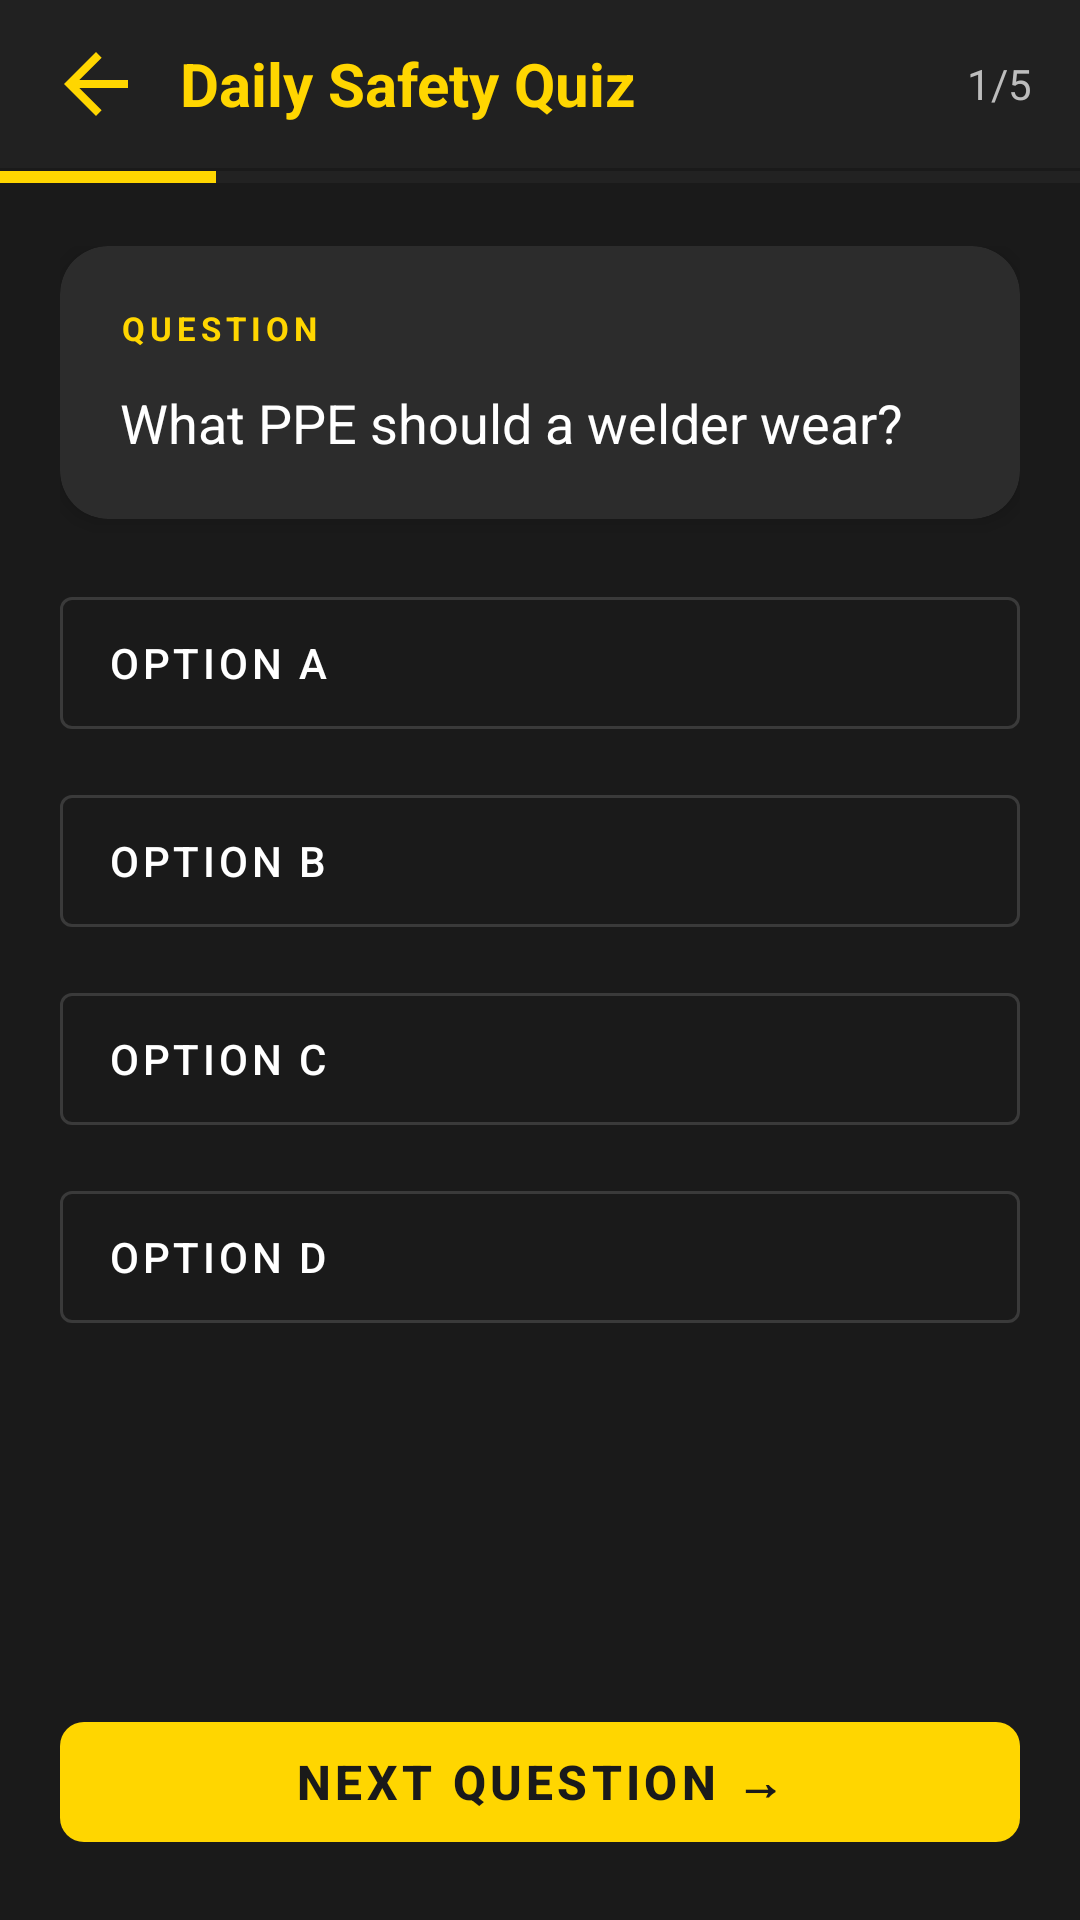

Write the Android layout XML for this screen, with the resource values it uses.
<!-- AndroidManifest.xml: application theme Theme.RakshaKavach -->
<!-- res/layout/activity_daily_quiz.xml -->
<?xml version="1.0" encoding="utf-8"?>
<LinearLayout xmlns:android="http://schemas.android.com/apk/res/android"
    xmlns:app="http://schemas.android.com/apk/res-auto"
    android:layout_width="match_parent"
    android:layout_height="match_parent"
    android:background="@color/primary_black"
    android:orientation="vertical">

    
    <LinearLayout
        android:layout_width="match_parent"
        android:layout_height="56dp"
        android:background="@color/surface_dark"
        android:gravity="center_vertical"
        android:paddingStart="16dp"
        android:paddingEnd="16dp">

        <ImageView
            android:id="@+id/btn_back"
            android:layout_width="32dp"
            android:layout_height="32dp"
            android:src="@drawable/ic_back"
            android:contentDescription="Back" />

        <TextView
            android:layout_width="0dp"
            android:layout_height="wrap_content"
            android:layout_weight="1"
            android:layout_marginStart="12dp"
            android:text="Daily Safety Quiz"
            android:textColor="@color/primary_yellow"
            android:textSize="20sp"
            android:textStyle="bold" />

        <TextView
            android:id="@+id/tv_question_counter"
            android:layout_width="wrap_content"
            android:layout_height="wrap_content"
            android:text="1/5"
            android:textColor="@color/text_secondary"
            android:textSize="14sp" />
    </LinearLayout>

    
    <android.widget.ProgressBar
        android:id="@+id/progress_quiz"
        style="?android:attr/progressBarStyleHorizontal"
        android:layout_width="match_parent"
        android:layout_height="6dp"
        android:progressTint="@color/primary_yellow"
        android:progressBackgroundTint="@color/divider"
        android:max="100"
        android:progress="20" />

    <LinearLayout
        android:layout_width="match_parent"
        android:layout_height="0dp"
        android:layout_weight="1"
        android:orientation="vertical"
        android:padding="20dp">

        
        <LinearLayout
            android:id="@+id/ll_quiz_complete"
            android:layout_width="match_parent"
            android:layout_height="match_parent"
            android:orientation="vertical"
            android:gravity="center"
            android:visibility="gone">

            <TextView
                android:layout_width="wrap_content"
                android:layout_height="wrap_content"
                android:text="🎉"
                android:textSize="80sp" />

            <TextView
                android:layout_width="wrap_content"
                android:layout_height="wrap_content"
                android:layout_marginTop="16dp"
                android:text="Quiz Complete!"
                android:textColor="@color/primary_yellow"
                android:textSize="28sp"
                android:textStyle="bold" />

            <TextView
                android:id="@+id/tv_quiz_score_result"
                android:layout_width="wrap_content"
                android:layout_height="wrap_content"
                android:layout_marginTop="12dp"
                android:text="You scored 4/5"
                android:textColor="@color/text_primary"
                android:textSize="20sp" />

            <TextView
                android:id="@+id/tv_quiz_message"
                android:layout_width="wrap_content"
                android:layout_height="wrap_content"
                android:layout_marginTop="8dp"
                android:text="Great job staying safe!"
                android:textColor="@color/text_secondary"
                android:textSize="16sp"
                android:gravity="center" />

            <com.google.android.material.button.MaterialButton
                android:id="@+id/btn_retake"
                android:layout_width="wrap_content"
                android:layout_height="52dp"
                android:layout_marginTop="32dp"
                android:paddingStart="32dp"
                android:paddingEnd="32dp"
                android:text="RETAKE QUIZ"
                style="@style/YellowButton" />
        </LinearLayout>

        
        <LinearLayout
            android:id="@+id/ll_quiz_active"
            android:layout_width="match_parent"
            android:layout_height="match_parent"
            android:orientation="vertical">

            
            <androidx.cardview.widget.CardView
                android:layout_width="match_parent"
                android:layout_height="wrap_content"
                android:layout_marginBottom="20dp"
                app:cardBackgroundColor="@color/surface_card"
                app:cardCornerRadius="16dp"
                app:cardElevation="4dp">

                <LinearLayout
                    android:layout_width="match_parent"
                    android:layout_height="wrap_content"
                    android:orientation="vertical"
                    android:padding="20dp">

                    <TextView
                        android:layout_width="wrap_content"
                        android:layout_height="wrap_content"
                        android:text="QUESTION"
                        android:textColor="@color/primary_yellow"
                        android:textSize="11sp"
                        android:letterSpacing="0.15"
                        android:textStyle="bold" />

                    <TextView
                        android:id="@+id/tv_question"
                        android:layout_width="wrap_content"
                        android:layout_height="wrap_content"
                        android:layout_marginTop="12dp"
                        android:text="What PPE should a welder wear?"
                        android:textColor="@color/text_primary"
                        android:textSize="18sp"
                        android:lineSpacingMultiplier="1.3" />
                </LinearLayout>
            </androidx.cardview.widget.CardView>

            
            <LinearLayout
                android:id="@+id/ll_options"
                android:layout_width="match_parent"
                android:layout_height="wrap_content"
                android:orientation="vertical">

                <com.google.android.material.button.MaterialButton
                    android:id="@+id/btn_option_a"
                    android:layout_width="match_parent"
                    android:layout_height="56dp"
                    android:layout_marginBottom="10dp"
                    android:text="Option A"
                    android:textSize="14sp"
                    android:gravity="start|center_vertical"
                    android:paddingStart="16dp"
                    style="@style/Widget.MaterialComponents.Button.OutlinedButton"
                    app:strokeColor="@color/divider"
                    android:textColor="@color/text_primary" />

                <com.google.android.material.button.MaterialButton
                    android:id="@+id/btn_option_b"
                    android:layout_width="match_parent"
                    android:layout_height="56dp"
                    android:layout_marginBottom="10dp"
                    android:text="Option B"
                    android:textSize="14sp"
                    android:gravity="start|center_vertical"
                    android:paddingStart="16dp"
                    style="@style/Widget.MaterialComponents.Button.OutlinedButton"
                    app:strokeColor="@color/divider"
                    android:textColor="@color/text_primary" />

                <com.google.android.material.button.MaterialButton
                    android:id="@+id/btn_option_c"
                    android:layout_width="match_parent"
                    android:layout_height="56dp"
                    android:layout_marginBottom="10dp"
                    android:text="Option C"
                    android:textSize="14sp"
                    android:gravity="start|center_vertical"
                    android:paddingStart="16dp"
                    style="@style/Widget.MaterialComponents.Button.OutlinedButton"
                    app:strokeColor="@color/divider"
                    android:textColor="@color/text_primary" />

                <com.google.android.material.button.MaterialButton
                    android:id="@+id/btn_option_d"
                    android:layout_width="match_parent"
                    android:layout_height="56dp"
                    android:layout_marginBottom="10dp"
                    android:text="Option D"
                    android:textSize="14sp"
                    android:gravity="start|center_vertical"
                    android:paddingStart="16dp"
                    style="@style/Widget.MaterialComponents.Button.OutlinedButton"
                    app:strokeColor="@color/divider"
                    android:textColor="@color/text_primary" />
            </LinearLayout>

            <TextView
                android:id="@+id/tv_feedback"
                android:layout_width="match_parent"
                android:layout_height="wrap_content"
                android:layout_marginTop="8dp"
                android:text=""
                android:textSize="14sp"
                android:gravity="center"
                android:padding="12dp"
                android:visibility="gone" />

            <android.widget.Space android:layout_width="match_parent" android:layout_height="0dp" android:layout_weight="1" />

            <com.google.android.material.button.MaterialButton
                android:id="@+id/btn_next_question"
                android:layout_width="match_parent"
                android:layout_height="52dp"
                android:text="NEXT QUESTION →"
                android:textStyle="bold"
                android:enabled="false"
                style="@style/YellowButton" />
        </LinearLayout>
    </LinearLayout>
</LinearLayout>
<!-- resources referenced by this layout -->
<resources>
  <color name="divider">#3A3A3A</color>
  <color name="primary_black">#1A1A1A</color>
  <color name="primary_yellow">#FFD600</color>
  <color name="surface_card">#2C2C2C</color>
  <color name="surface_dark">#212121</color>
  <color name="text_primary">#FFFFFF</color>
  <color name="text_secondary">#BDBDBD</color>
  <!-- drawable ic_back (drawable) -->
  <?xml version="1.0" encoding="utf-8"?>
  <vector xmlns:android="http://schemas.android.com/apk/res/android"
      android:width="24dp"
      android:height="24dp"
      android:viewportWidth="24"
      android:viewportHeight="24">
      <path
          android:fillColor="#FFD600"
          android:pathData="M20,11H7.83l5.59,-5.59L12,4l-8,8 8,8 1.41,-1.41L7.83,13H20v-2z"/>
  </vector>
  <style name="YellowButton" parent="Widget.MaterialComponents.Button">
          <item name="backgroundTint">@color/primary_yellow</item>
          <item name="android:textColor">@color/text_on_yellow</item>
          <item name="android:textStyle">bold</item>
          <item name="android:textSize">16sp</item>
          <item name="cornerRadius">8dp</item>
      </style>
  <style name="Theme.RakshaKavach" parent="Theme.MaterialComponents.DayNight.NoActionBar">
          <item name="colorPrimary">@color/primary_yellow</item>
          <item name="colorPrimaryVariant">@color/primary_yellow_dark</item>
          <item name="colorOnPrimary">@color/text_on_yellow</item>
          <item name="colorSecondary">@color/primary_yellow</item>
          <item name="colorSecondaryVariant">@color/primary_yellow_dark</item>
          <item name="colorOnSecondary">@color/text_on_yellow</item>
          <item name="android:colorBackground">@color/primary_black</item>
          <item name="colorSurface">@color/surface_card</item>
          <item name="colorOnSurface">@color/text_primary</item>
          <item name="android:statusBarColor">@color/primary_black</item>
          <item name="android:navigationBarColor">@color/primary_black</item>
          <item name="android:textColorPrimary">@color/text_primary</item>
          <item name="android:textColorSecondary">@color/text_secondary</item>
      </style>
  <color name="text_on_yellow">#1A1A1A</color>
  <color name="primary_yellow_dark">#F9A825</color>
</resources>
